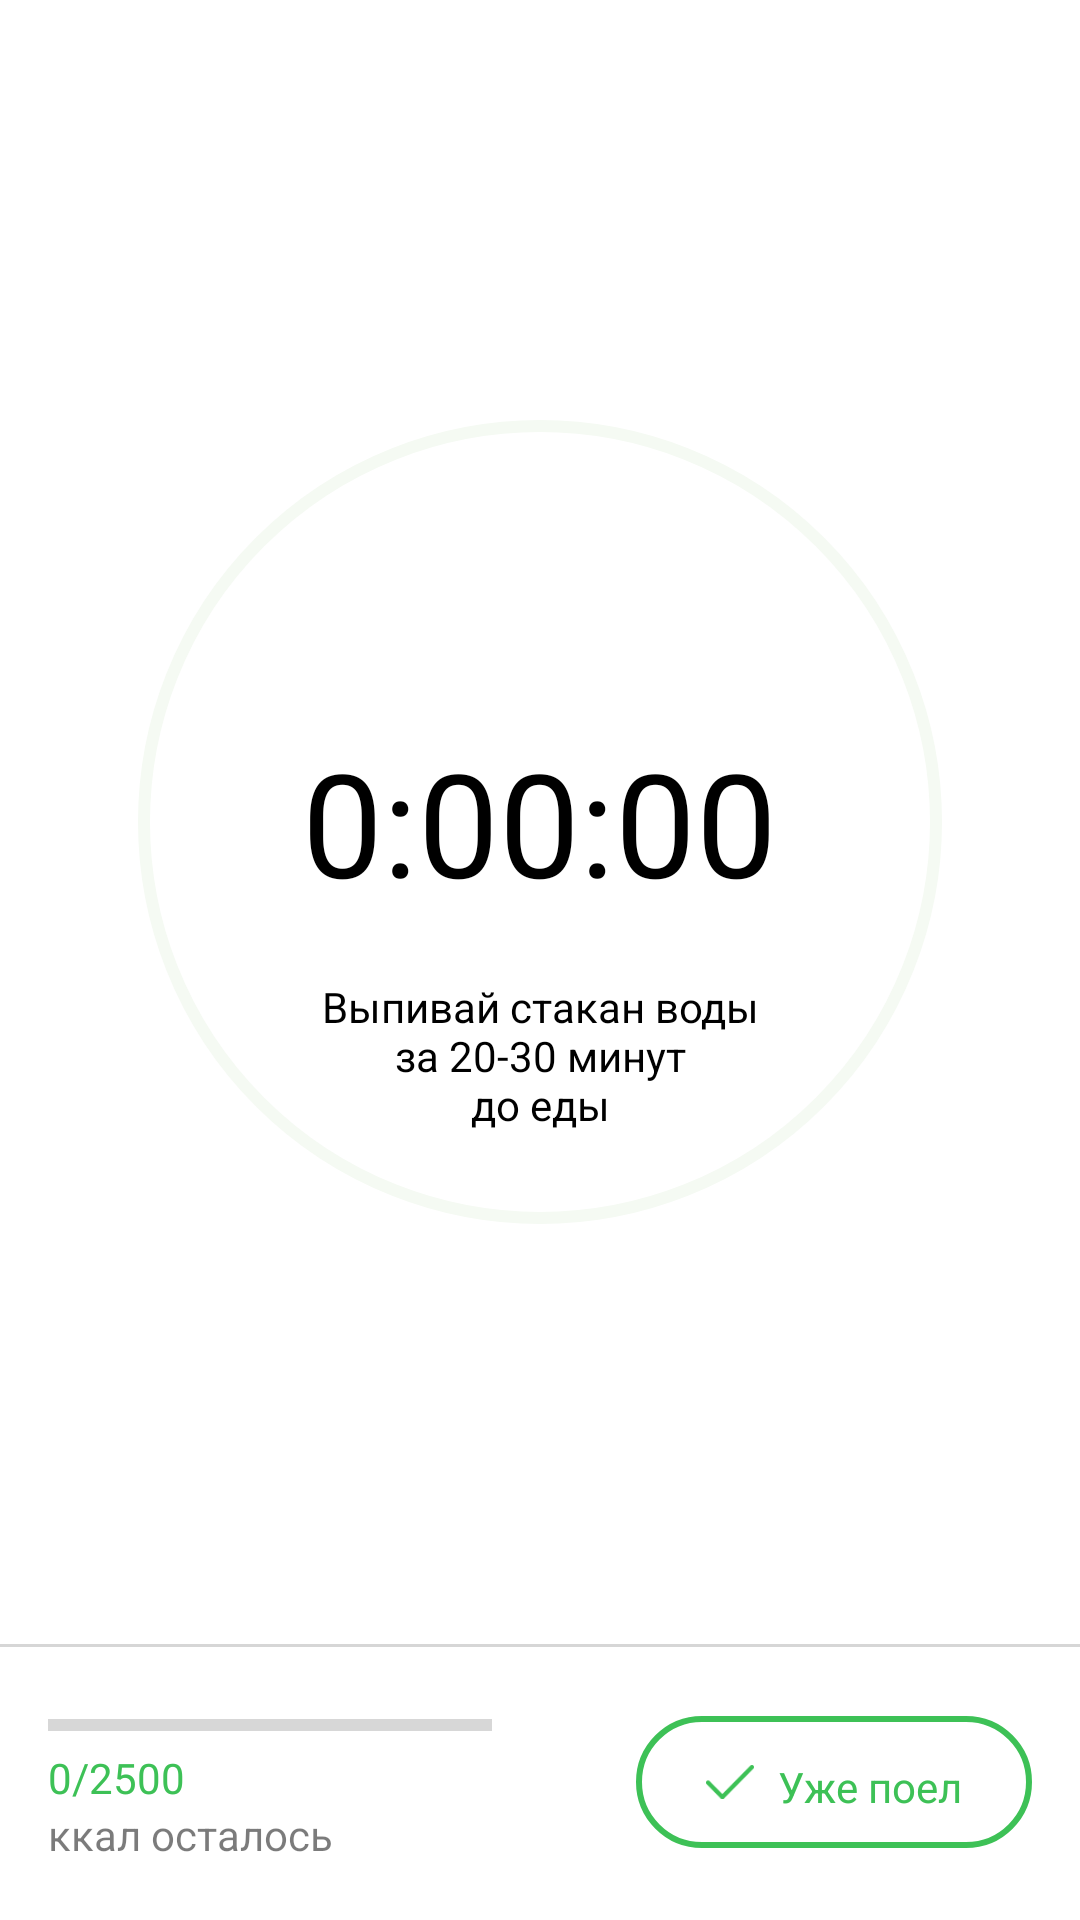

Produce the Android XML layout that renders to this screen, including the resource entries it uses.
<!-- AndroidManifest.xml: application theme AppTheme -->
<!-- res/layout/fragment_timer.xml -->
<RelativeLayout xmlns:android="http://schemas.android.com/apk/res/android"
             xmlns:tools="http://schemas.android.com/tools"
             android:layout_width="match_parent"
             android:layout_height="match_parent"
             tools:context="com.rm.mydiet.ui.TimerFragment">

    <include
        layout="@layout/box_timer_footer"
        android:id="@+id/day_footer"
        android:layout_width="match_parent"
        android:layout_height="92dp"
        android:layout_alignParentBottom="true"/>

    <RelativeLayout
        android:layout_width="match_parent"
        android:layout_height="match_parent"
        android:layout_above="@id/day_footer">

        <ProgressBar
            android:id="@+id/day_timer_progress"
            android:layout_width="268dp"
            android:layout_height="268dp"
            android:background="@drawable/timer_progress_background"
            android:progressDrawable="@drawable/timer_progress_formatter"
            android:layout_centerInParent="true"
            android:max="100"
            android:progress="0"
            android:indeterminate="false"
            style="?android:attr/progressBarStyleHorizontal"/>

        <TextView
            android:id="@+id/day_timer_countdown"
            android:layout_width="wrap_content"
            android:layout_height="wrap_content"
            android:layout_centerInParent="true"
            android:layout_marginTop="12dp"
            android:layout_marginBottom="12dp"
            android:textSize="48sp"
            android:textColor="@android:color/black"
            android:text="0:00:00"/>

        <TextView
            android:id="@+id/day_timer_badge"
            android:layout_width="wrap_content"
            android:layout_height="wrap_content"
            android:layout_above="@id/day_timer_countdown"
            android:layout_centerHorizontal="true"
            android:background="@drawable/badge_background"
            android:textColor="@android:color/black"
            android:paddingStart="16dp"
            android:paddingEnd="16dp"
            android:paddingTop="8dp"
            android:paddingBottom="8dp"/>

        <TextView
            android:id="@+id/day_timer_advice"
            android:layout_width="wrap_content"
            android:layout_height="wrap_content"
            android:layout_below="@id/day_timer_countdown"
            android:layout_centerHorizontal="true"
            android:gravity="center"
            android:textColor="@android:color/black"
            android:text="@string/timer_advice_text"
            android:padding="8dp"/>

    </RelativeLayout>
</RelativeLayout>
<!-- res/layout/box_timer_footer.xml (included above) -->
<?xml version="1.0" encoding="utf-8"?>
<RelativeLayout
    xmlns:android="http://schemas.android.com/apk/res/android"
    android:id="@+id/day_footer"
    android:layout_width="match_parent"
    android:layout_height="92dp"
    android:layout_alignParentBottom="true">

    <View
        android:layout_width="match_parent"
        android:layout_height="1dp"
        android:layout_alignParentTop="true"
        android:background="#cccc"
        />

    <LinearLayout
        android:id="@+id/day_cals"
        android:layout_width="wrap_content"
        android:layout_height="wrap_content"
        android:layout_centerVertical="true"
        android:layout_alignParentStart="true"
        android:layout_marginStart="16dp"
        android:orientation="vertical">

        <ProgressBar
            android:id="@+id/day_cals_left"
            style="?android:progressBarStyleHorizontal"
            android:layout_width="148dp"
            android:layout_height="wrap_content"
            android:progress="0"/>

        <TextView
            android:id="@+id/day_cals_text"
            android:layout_width="wrap_content"
            android:layout_height="wrap_content"
            android:textColor="@color/colorPrimary"
            android:textSize="14sp"
            android:text="0/2500"/>

        <TextView
            android:layout_width="wrap_content"
            android:layout_height="wrap_content"
            android:textColor="@color/textColor"
            android:textSize="14sp"
            android:text="ккал осталось"/>

    </LinearLayout>

    <RelativeLayout
        android:id="@+id/skip_timer_button"
        android:layout_width="132dp"
        android:layout_height="44dp"
        android:layout_alignParentEnd="true"
        android:layout_centerVertical="true"
        android:layout_marginEnd="16dp"
        android:layout_marginStart="16dp"
        android:clickable="true"
        android:background="@drawable/skip_timer_background">

        <LinearLayout
            android:layout_height="wrap_content"
            android:layout_width="wrap_content"
            android:orientation="horizontal"
            android:layout_centerInParent="true">

            <ImageView
                android:layout_width="16dp"
                android:layout_height="16dp"
                android:scaleType="centerInside"
                android:layout_marginEnd="4dp"
                android:src="@drawable/check_btn"/>

            <TextView
                android:layout_width="wrap_content"
                android:layout_height="match_parent"
                android:textColor="@color/colorPrimary"
                android:layout_marginStart="4dp"
                android:gravity="center_vertical"
                android:text="Уже поел"/>
        </LinearLayout>
    </RelativeLayout>
</RelativeLayout>
<!-- resources referenced by this layout -->
<resources>
  <color name="colorPrimary">#3DC156</color>
  <color name="textColor">#84000000</color>
  <!-- drawable check_btn: png bitmap (drawable-hdpi, 576 bytes) -->
  <!-- drawable skip_timer_background (drawable) -->
  <?xml version="1.0" encoding="utf-8"?>
  <selector xmlns:android="http://schemas.android.com/apk/res/android">
      <item android:state_pressed="true" android:drawable="@drawable/skip_timer_pressed"/>
      <item android:state_pressed="false" android:drawable="@drawable/skip_timer_unpressed"/>
  </selector>
  <!-- drawable timer_progress_background (drawable) -->
  <?xml version="1.0" encoding="utf-8"?>
  <layer-list xmlns:android="http://schemas.android.com/apk/res/android" >
      <item android:id="@android:id/progress">
          <shape android:shape="oval">
  
              <stroke
                  android:width="4dp"
                  android:color="@color/colorPrimaryLight"/>
              <solid android:color="#0000"/>
          </shape>
      </item>
  </layer-list>
  <!-- drawable timer_progress_formatter (drawable) -->
  <?xml version="1.0" encoding="utf-8"?>
  <layer-list
      xmlns:android="http://schemas.android.com/apk/res/android">
  
      <item
          android:id="@android:id/progress">
          <rotate
              android:fromDegrees="-90"
              android:toDegrees="-90">
              <shape
                  android:innerRadius="130dp"
                  android:thickness="4dp"
                  android:shape="ring">
                  <gradient
                      android:angle="0"
                      android:startColor="@color/colorPrimary"
                      android:endColor="@color/colorPrimary"
                      />
              </shape>
          </rotate>
      </item>
  </layer-list>
  <string name="timer_advice_text">Выпивай стакан воды\nза 20-30 минут\nдо еды</string>
  <style name="AppTheme" parent="Theme.AppCompat.Light.NoActionBar">
          
          <item name="colorPrimary">@color/colorPrimary</item>
          <item name="colorPrimaryDark">@color/colorPrimaryDark</item>
          <item name="colorAccent">@color/colorPrimary</item>
          <item name="android:windowBackground">@color/colorWindowBackground</item>
      </style>
  <!-- drawable skip_timer_pressed (drawable) -->
  <?xml version="1.0" encoding="utf-8"?>
  <shape xmlns:android="http://schemas.android.com/apk/res/android">
      <corners android:radius="40dp"/>
      <stroke
          android:width="2dp"
          android:color="@color/colorPrimary"/>
      <solid
          android:color="#3ccc"/>
  </shape>
  <!-- drawable skip_timer_unpressed (drawable) -->
  <?xml version="1.0" encoding="utf-8"?>
  <shape xmlns:android="http://schemas.android.com/apk/res/android">
      <corners android:radius="40dp"/>
      <stroke
          android:width="2dp"
          android:color="@color/colorPrimary"/>
  </shape>
  <color name="colorPrimaryLight">#F5FAF3</color>
  <color name="colorPrimaryDark">#3AAA5A</color>
  <color name="colorWindowBackground">#fff</color>
</resources>
